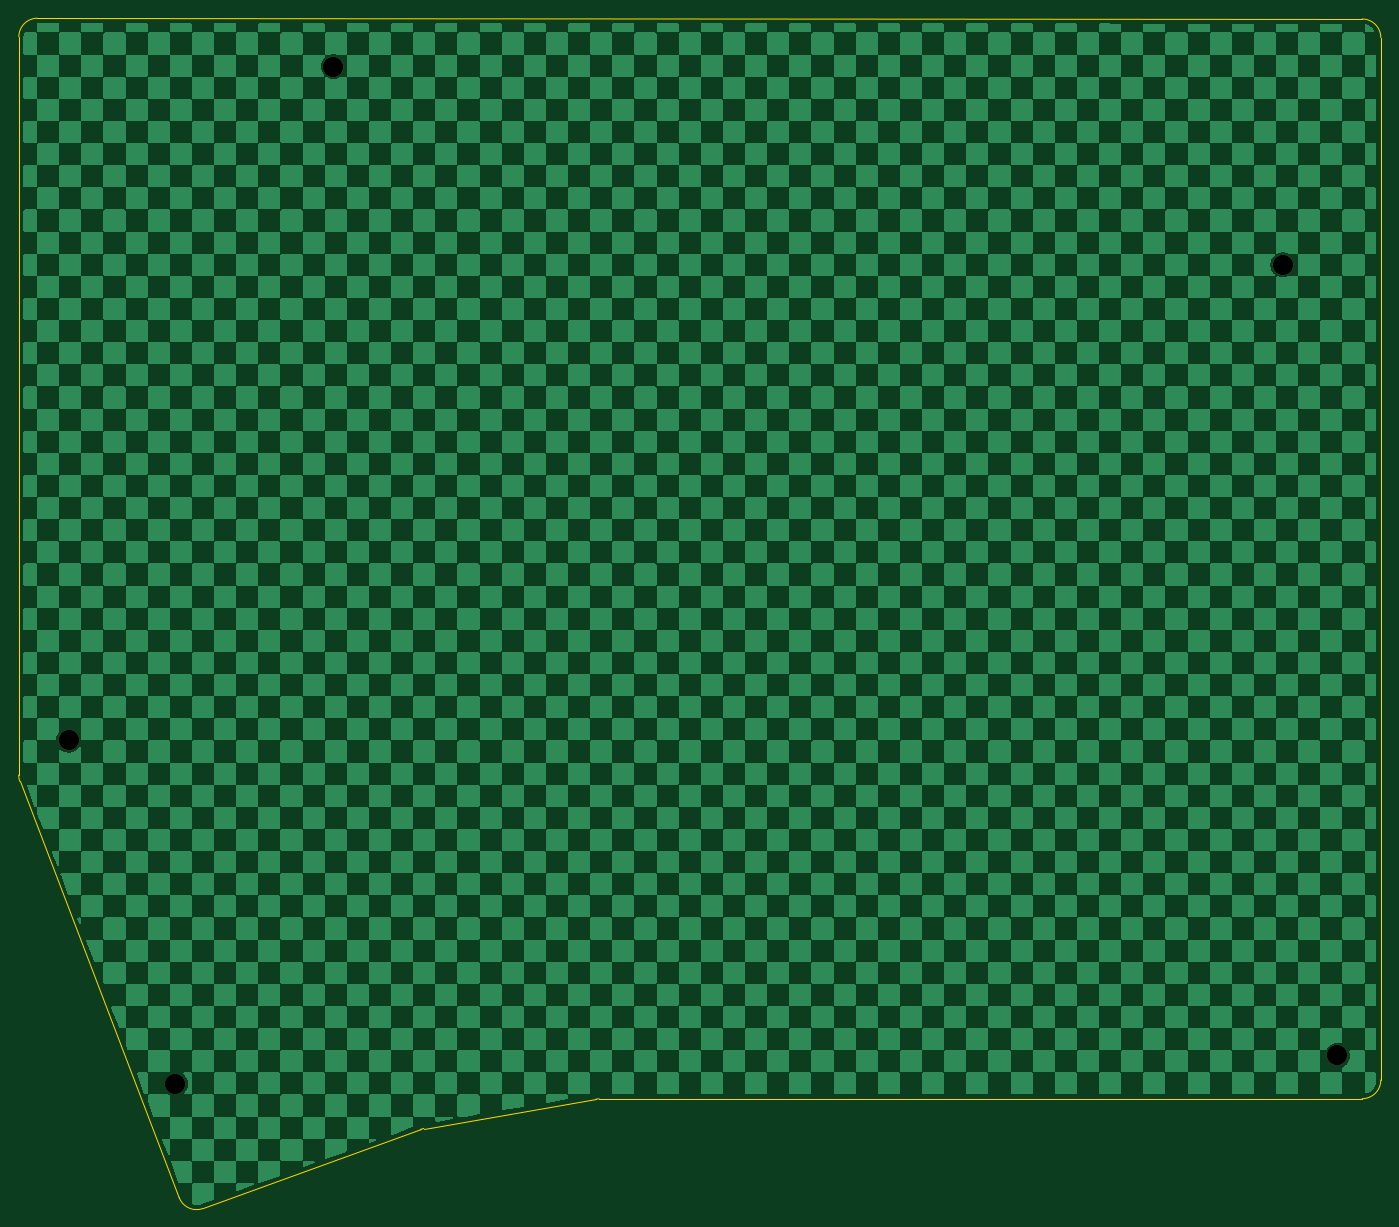
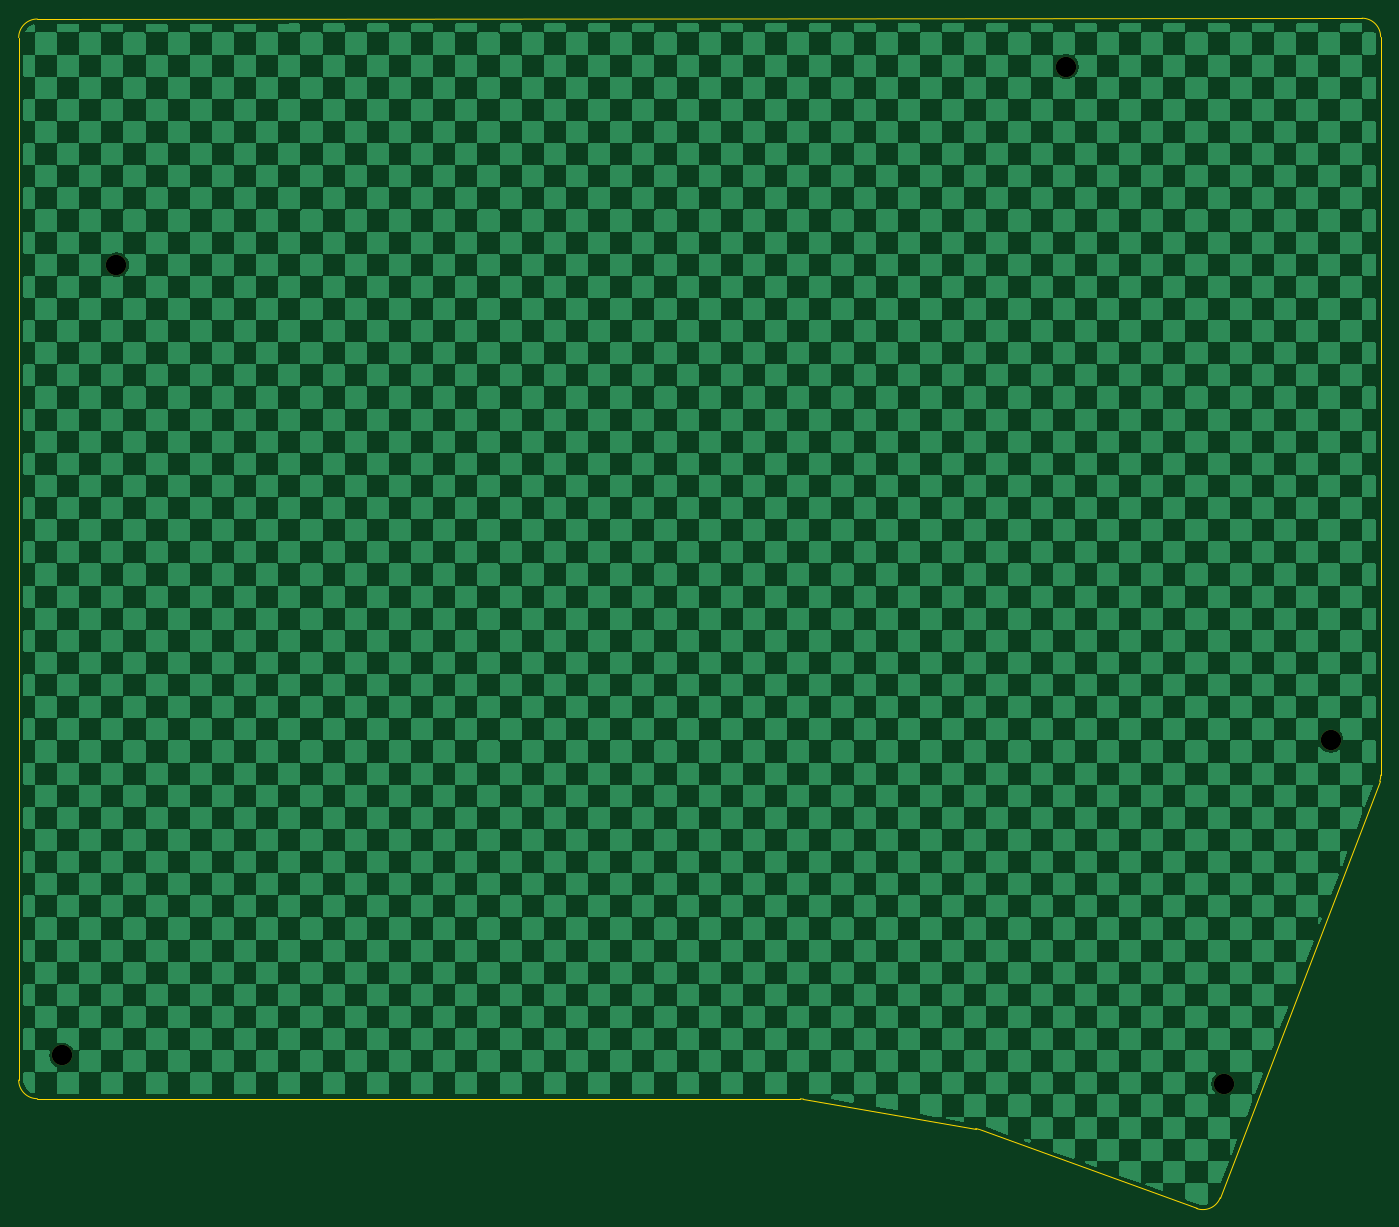
Circuit board: 9 layer files. Board 146.6 x 128.1 mm.
- bottom_copper: tarakkie_v1_light_bot2-B_Cu.gbr (776860 bytes)
- bottom_mask: tarakkie_v1_light_bot2-B_Mask.gbr (655 bytes)
- bottom_silk: tarakkie_v1_light_bot2-B_Silkscreen.gbr (502 bytes)
- outline: tarakkie_v1_light_bot2-Edge_Cuts.gbr (1445 bytes)
- top_copper: tarakkie_v1_light_bot2-F_Cu.gbr (776860 bytes)
- top_mask: tarakkie_v1_light_bot2-F_Mask.gbr (655 bytes)
- top_silk: tarakkie_v1_light_bot2-F_Silkscreen.gbr (502 bytes)
- drill: tarakkie_v1_light_bot2-NPTH.drl (401 bytes)
- drill: tarakkie_v1_light_bot2-PTH.drl (265 bytes)

=== bottom_copper: tarakkie_v1_light_bot2-B_Cu.gbr (776860 bytes, source omitted) ===
=== bottom_mask: tarakkie_v1_light_bot2-B_Mask.gbr ===
G04 #@! TF.GenerationSoftware,KiCad,Pcbnew,9.0.6*
G04 #@! TF.CreationDate,2025-12-07T22:18:54+09:00*
G04 #@! TF.ProjectId,tarakkie_v1_light_bot2,74617261-6b6b-4696-955f-76315f6c6967,rev?*
G04 #@! TF.SameCoordinates,Original*
G04 #@! TF.FileFunction,Soldermask,Bot*
G04 #@! TF.FilePolarity,Negative*
%FSLAX46Y46*%
G04 Gerber Fmt 4.6, Leading zero omitted, Abs format (unit mm)*
G04 Created by KiCad (PCBNEW 9.0.6) date 2025-12-07 22:18:54*
%MOMM*%
%LPD*%
G01*
G04 APERTURE LIST*
%ADD10C,2.200000*%
G04 APERTURE END LIST*
D10*
X53000000Y-146500000D03*
X70000000Y-37000000D03*
X178060000Y-143440000D03*
X41500000Y-109500000D03*
X172200000Y-58340000D03*
M02*

=== bottom_silk: tarakkie_v1_light_bot2-B_Silkscreen.gbr ===
G04 #@! TF.GenerationSoftware,KiCad,Pcbnew,9.0.6*
G04 #@! TF.CreationDate,2025-12-07T22:18:54+09:00*
G04 #@! TF.ProjectId,tarakkie_v1_light_bot2,74617261-6b6b-4696-955f-76315f6c6967,rev?*
G04 #@! TF.SameCoordinates,Original*
G04 #@! TF.FileFunction,Legend,Bot*
G04 #@! TF.FilePolarity,Positive*
%FSLAX46Y46*%
G04 Gerber Fmt 4.6, Leading zero omitted, Abs format (unit mm)*
G04 Created by KiCad (PCBNEW 9.0.6) date 2025-12-07 22:18:54*
%MOMM*%
%LPD*%
G01*
G04 APERTURE LIST*
G04 APERTURE END LIST*
M02*

=== outline: tarakkie_v1_light_bot2-Edge_Cuts.gbr ===
G04 #@! TF.GenerationSoftware,KiCad,Pcbnew,9.0.6*
G04 #@! TF.CreationDate,2025-12-07T22:18:54+09:00*
G04 #@! TF.ProjectId,tarakkie_v1_light_bot2,74617261-6b6b-4696-955f-76315f6c6967,rev?*
G04 #@! TF.SameCoordinates,Original*
G04 #@! TF.FileFunction,Profile,NP*
%FSLAX46Y46*%
G04 Gerber Fmt 4.6, Leading zero omitted, Abs format (unit mm)*
G04 Created by KiCad (PCBNEW 9.0.6) date 2025-12-07 22:18:54*
%MOMM*%
%LPD*%
G01*
G04 APERTURE LIST*
G04 #@! TA.AperFunction,Profile*
%ADD10C,0.050000*%
G04 #@! TD*
G04 APERTURE END LIST*
D10*
X55953824Y-159908015D02*
G75*
G02*
X53402594Y-158743825I-683524J1879615D01*
G01*
X180724523Y-31886176D02*
G75*
G02*
X182722825Y-33886175I-1723J-2000024D01*
G01*
X79373241Y-151391863D02*
G75*
G02*
X79720000Y-151300002I683459J-1879537D01*
G01*
X36239317Y-113934143D02*
X53402655Y-158743802D01*
X79720000Y-151300000D02*
X98256173Y-148133987D01*
X182722801Y-146088313D02*
G75*
G02*
X180723218Y-148088301I-2000001J13D01*
G01*
X36139578Y-33800770D02*
X36122801Y-113261470D01*
X55953824Y-159908015D02*
X79373241Y-151391863D01*
X180724523Y-31886176D02*
X38140770Y-31801193D01*
X36139578Y-33800770D02*
G75*
G02*
X38140770Y-31801178I2000022J-430D01*
G01*
X98592483Y-148105437D02*
X180723218Y-148088313D01*
X36239317Y-113934143D02*
G75*
G02*
X36122809Y-113261470I1882883J672543D01*
G01*
X98256173Y-148133987D02*
G75*
G02*
X98592483Y-148105438I336727J-1971513D01*
G01*
X182722801Y-146088313D02*
X182722801Y-33886175D01*
M02*

=== top_copper: tarakkie_v1_light_bot2-F_Cu.gbr (776860 bytes, source omitted) ===
=== top_mask: tarakkie_v1_light_bot2-F_Mask.gbr ===
G04 #@! TF.GenerationSoftware,KiCad,Pcbnew,9.0.6*
G04 #@! TF.CreationDate,2025-12-07T22:18:54+09:00*
G04 #@! TF.ProjectId,tarakkie_v1_light_bot2,74617261-6b6b-4696-955f-76315f6c6967,rev?*
G04 #@! TF.SameCoordinates,Original*
G04 #@! TF.FileFunction,Soldermask,Top*
G04 #@! TF.FilePolarity,Negative*
%FSLAX46Y46*%
G04 Gerber Fmt 4.6, Leading zero omitted, Abs format (unit mm)*
G04 Created by KiCad (PCBNEW 9.0.6) date 2025-12-07 22:18:54*
%MOMM*%
%LPD*%
G01*
G04 APERTURE LIST*
%ADD10C,2.200000*%
G04 APERTURE END LIST*
D10*
X53000000Y-146500000D03*
X70000000Y-37000000D03*
X178060000Y-143440000D03*
X41500000Y-109500000D03*
X172200000Y-58340000D03*
M02*

=== top_silk: tarakkie_v1_light_bot2-F_Silkscreen.gbr ===
G04 #@! TF.GenerationSoftware,KiCad,Pcbnew,9.0.6*
G04 #@! TF.CreationDate,2025-12-07T22:18:54+09:00*
G04 #@! TF.ProjectId,tarakkie_v1_light_bot2,74617261-6b6b-4696-955f-76315f6c6967,rev?*
G04 #@! TF.SameCoordinates,Original*
G04 #@! TF.FileFunction,Legend,Top*
G04 #@! TF.FilePolarity,Positive*
%FSLAX46Y46*%
G04 Gerber Fmt 4.6, Leading zero omitted, Abs format (unit mm)*
G04 Created by KiCad (PCBNEW 9.0.6) date 2025-12-07 22:18:54*
%MOMM*%
%LPD*%
G01*
G04 APERTURE LIST*
G04 APERTURE END LIST*
M02*

=== drill: tarakkie_v1_light_bot2-NPTH.drl ===
M48
; DRILL file {KiCad 9.0.6} date 2025-12-07T22:19:06+0900
; FORMAT={-:-/ absolute / metric / decimal}
; #@! TF.CreationDate,2025-12-07T22:19:06+09:00
; #@! TF.GenerationSoftware,Kicad,Pcbnew,9.0.6
; #@! TF.FileFunction,NonPlated,1,2,NPTH
FMAT,2
METRIC
; #@! TA.AperFunction,NonPlated,NPTH,ComponentDrill
T1C2.200
%
G90
G05
T1
X41.5Y-109.5
X53.0Y-146.5
X70.0Y-37.0
X172.2Y-58.34
X178.06Y-143.44
M30

=== drill: tarakkie_v1_light_bot2-PTH.drl ===
M48
; DRILL file {KiCad 9.0.6} date 2025-12-07T22:19:06+0900
; FORMAT={-:-/ absolute / metric / decimal}
; #@! TF.CreationDate,2025-12-07T22:19:06+09:00
; #@! TF.GenerationSoftware,Kicad,Pcbnew,9.0.6
; #@! TF.FileFunction,Plated,1,2,PTH
FMAT,2
METRIC
%
G90
G05
M30

